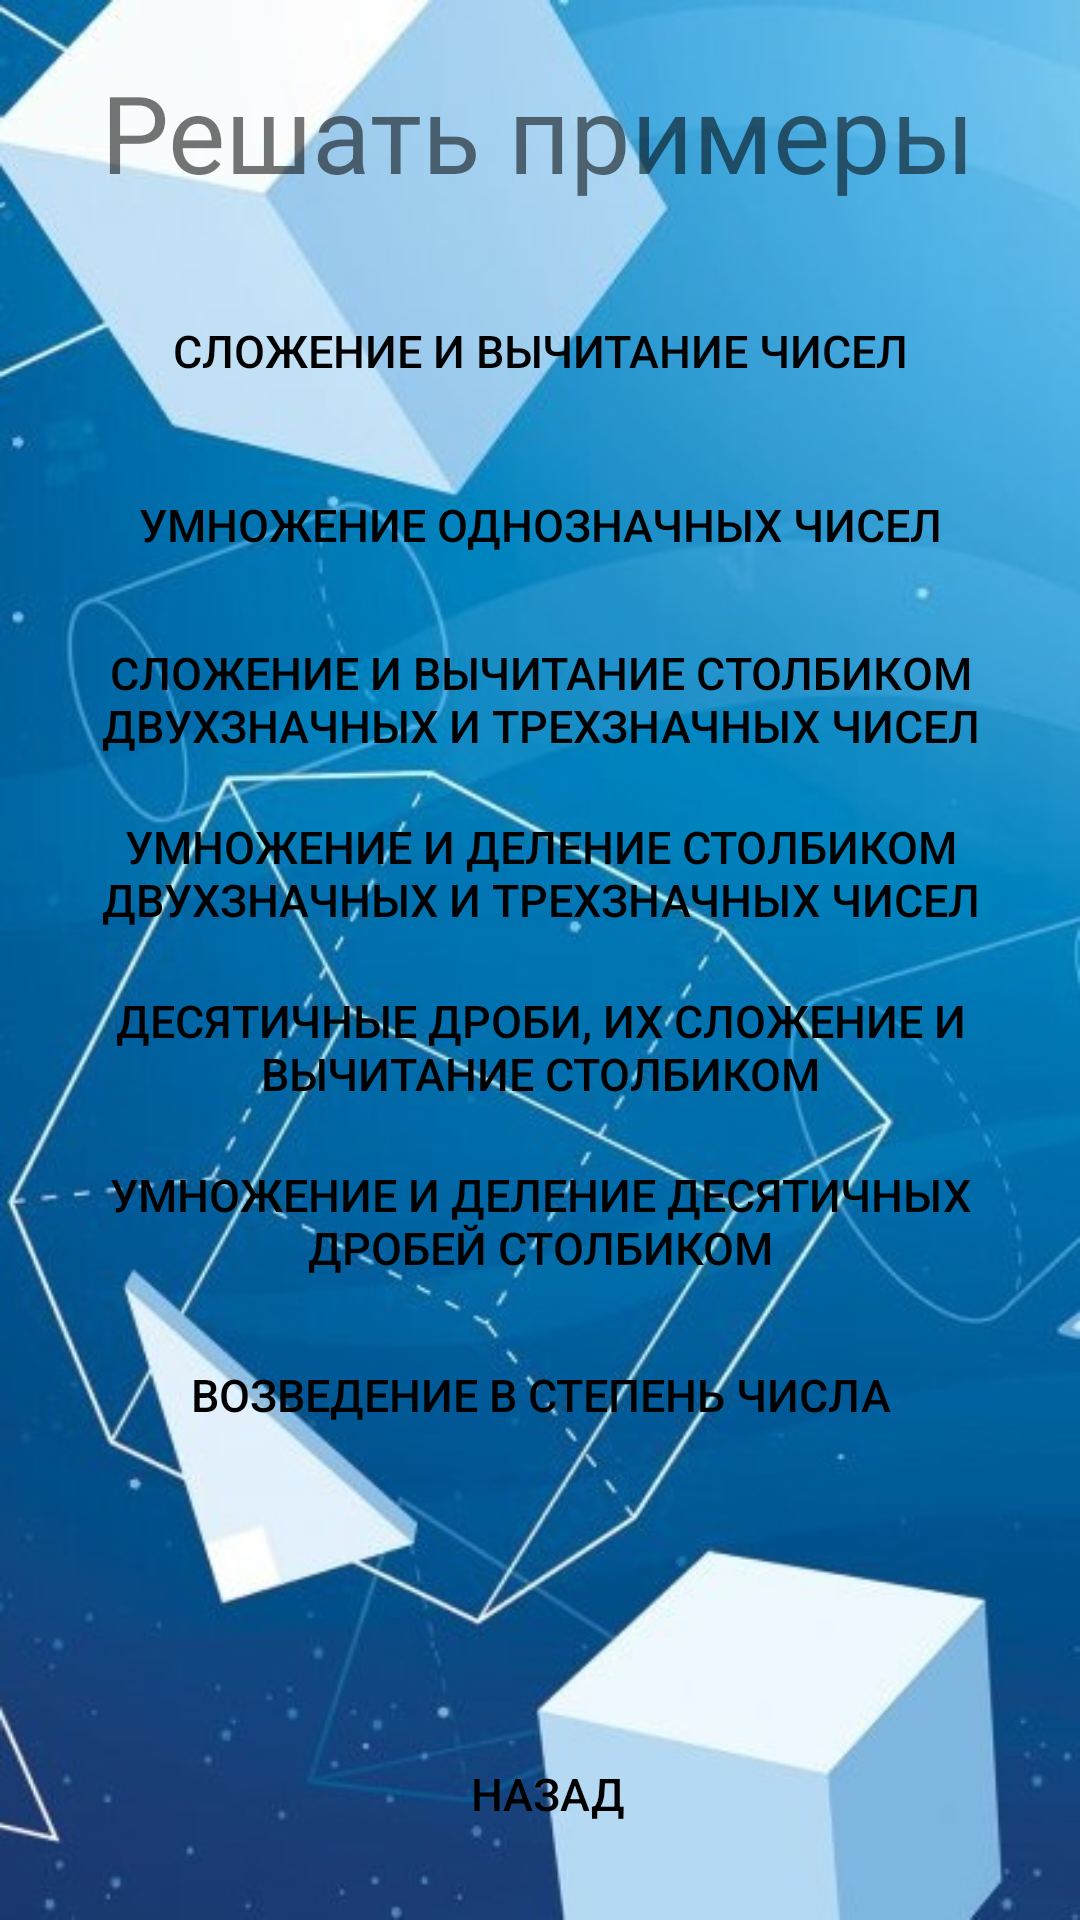

Produce the Android XML layout that renders to this screen, including the resource entries it uses.
<!-- AndroidManifest.xml: application theme NoTitle -->
<!-- res/layout/activity_tasks_category.xml -->
<?xml version="1.0" encoding="utf-8"?>
<androidx.constraintlayout.widget.ConstraintLayout xmlns:android="http://schemas.android.com/apk/res/android"
    xmlns:app="http://schemas.android.com/apk/res-auto"
    xmlns:tools="http://schemas.android.com/tools"
    android:layout_width="match_parent"
    android:layout_height="match_parent"
    android:background="#593939"
    tools:context=".LessonCategoryActivity">

    <ImageView
        android:id="@+id/text_background"
        android:layout_width="wrap_content"
        android:layout_height="wrap_content"
        android:layout_centerHorizontal="true"
        android:background="@drawable/backimagewithkol"
        android:scaleType="centerCrop"
        app:layout_constraintBottom_toBottomOf="parent"
        app:layout_constraintEnd_toEndOf="parent"
        app:layout_constraintStart_toStartOf="parent"
        app:layout_constraintTop_toTopOf="parent" />

    <LinearLayout
        android:id="@+id/linearLayout"
        android:layout_width="match_parent"
        android:layout_height="match_parent"
        android:orientation="vertical"
        app:layout_constraintBottom_toBottomOf="parent"
        app:layout_constraintEnd_toEndOf="parent"
        app:layout_constraintStart_toStartOf="parent"
        app:layout_constraintTop_toTopOf="parent">

        <TextView
            android:id="@+id/LessonsTitle"
            android:layout_width="match_parent"
            android:layout_height="88dp"
            android:layout_marginEnd="1dp"
            android:layout_marginRight="1dp"
            android:gravity="center"
            android:text="Решать примеры"
            android:textSize="36sp"
            app:layout_constraintEnd_toEndOf="parent"
            app:layout_constraintStart_toStartOf="parent" />

        <Button
            android:id="@+id/textTask1"
            android:layout_width="match_parent"
            android:layout_height="wrap_content"
            android:layout_margin="5dp"
            android:background="@drawable/button_style"
            android:text="@string/lesson1"
            android:textColor="@color/black"
            android:textSize="15dp" />

        <Button
            android:id="@+id/textTask2"
            android:layout_width="match_parent"
            android:layout_height="wrap_content"
            android:layout_margin="5dp"
            android:background="@drawable/button_style"
            android:text="Умножение однозначных чисел"
            android:textColor="@color/black"
            android:textSize="15dp" />

        <Button
            android:id="@+id/textTask3"
            android:layout_width="match_parent"
            android:layout_height="wrap_content"
            android:layout_margin="5dp"
            android:background="@drawable/button_style"
            android:text="@string/lesson3"
            android:textColor="@color/black"
            android:textSize="15dp" />

        <Button
            android:id="@+id/textTask4"
            android:layout_width="match_parent"
            android:layout_height="wrap_content"
            android:layout_margin="5dp"
            android:background="@drawable/button_style"
            android:text="@string/lesson4"
            android:textColor="@color/black"
            android:textSize="15sp" />

        <Button
            android:id="@+id/textTask5"
            android:layout_width="match_parent"
            android:layout_height="wrap_content"
            android:layout_margin="5dp"
            android:background="@drawable/button_style"
            android:text="@string/lesson5"
            android:textColor="@color/black"
            android:textSize="15dp" />

        <Button
            android:id="@+id/textTask6"
            android:layout_width="match_parent"
            android:layout_height="wrap_content"
            android:layout_margin="5dp"
            android:background="@drawable/button_style"
            android:text="@string/lesson6"
            android:textColor="@color/black"
            android:textSize="15dp" />

        <Button
            android:id="@+id/textTask7"
            android:layout_width="match_parent"
            android:layout_height="wrap_content"
            android:layout_margin="5dp"
            android:background="@drawable/button_style"
            android:text="@string/lesson7"
            android:textColor="@color/black"
            android:textSize="15dp" />

        <Button
            android:id="@+id/backtominemenuTasks"
            android:layout_width="match_parent"
            android:layout_height="wrap_content"
            android:layout_marginHorizontal="5dp"
            android:layout_marginStart="5dp"
            android:layout_marginTop="80dp"
            android:background="@drawable/button_style"
            android:text="@string/back"
            android:textColor="@color/black"
            android:textSize="15dp" />

    </LinearLayout>
</androidx.constraintlayout.widget.ConstraintLayout>
<!-- resources referenced by this layout -->
<resources>
  <!-- drawable backimagewithkol: jpg bitmap (drawable-v24, 54907 bytes) -->
  <string name="back">Назад</string>
  <string name="lesson1">Cложение и вычитание чисел </string>
  <string name="lesson3">Сложение и вычитание столбиком двухзначных и трехзначных чисел</string>
  <string name="lesson4">Умножение и деление столбиком двухзначных и трехзначных чисел</string>
  <string name="lesson5">Десятичные дроби, их сложение и вычитание столбиком</string>
  <string name="lesson6">Умножение и деление десятичных дробей столбиком</string>
  <string name="lesson7">Возведение в степень числа</string>
  <style name="NoTitle" parent="Theme.AppCompat.DayNight.NoActionBar">
          <item name="android:windowNoTitle">true</item>
          <item name="android:windowFullscreen">true</item>
      </style>
  <!-- not gathered from this repository: default colours our renderer supplied (Android Studio template values) -->
  <color name="black">#FF000000</color>
</resources>
